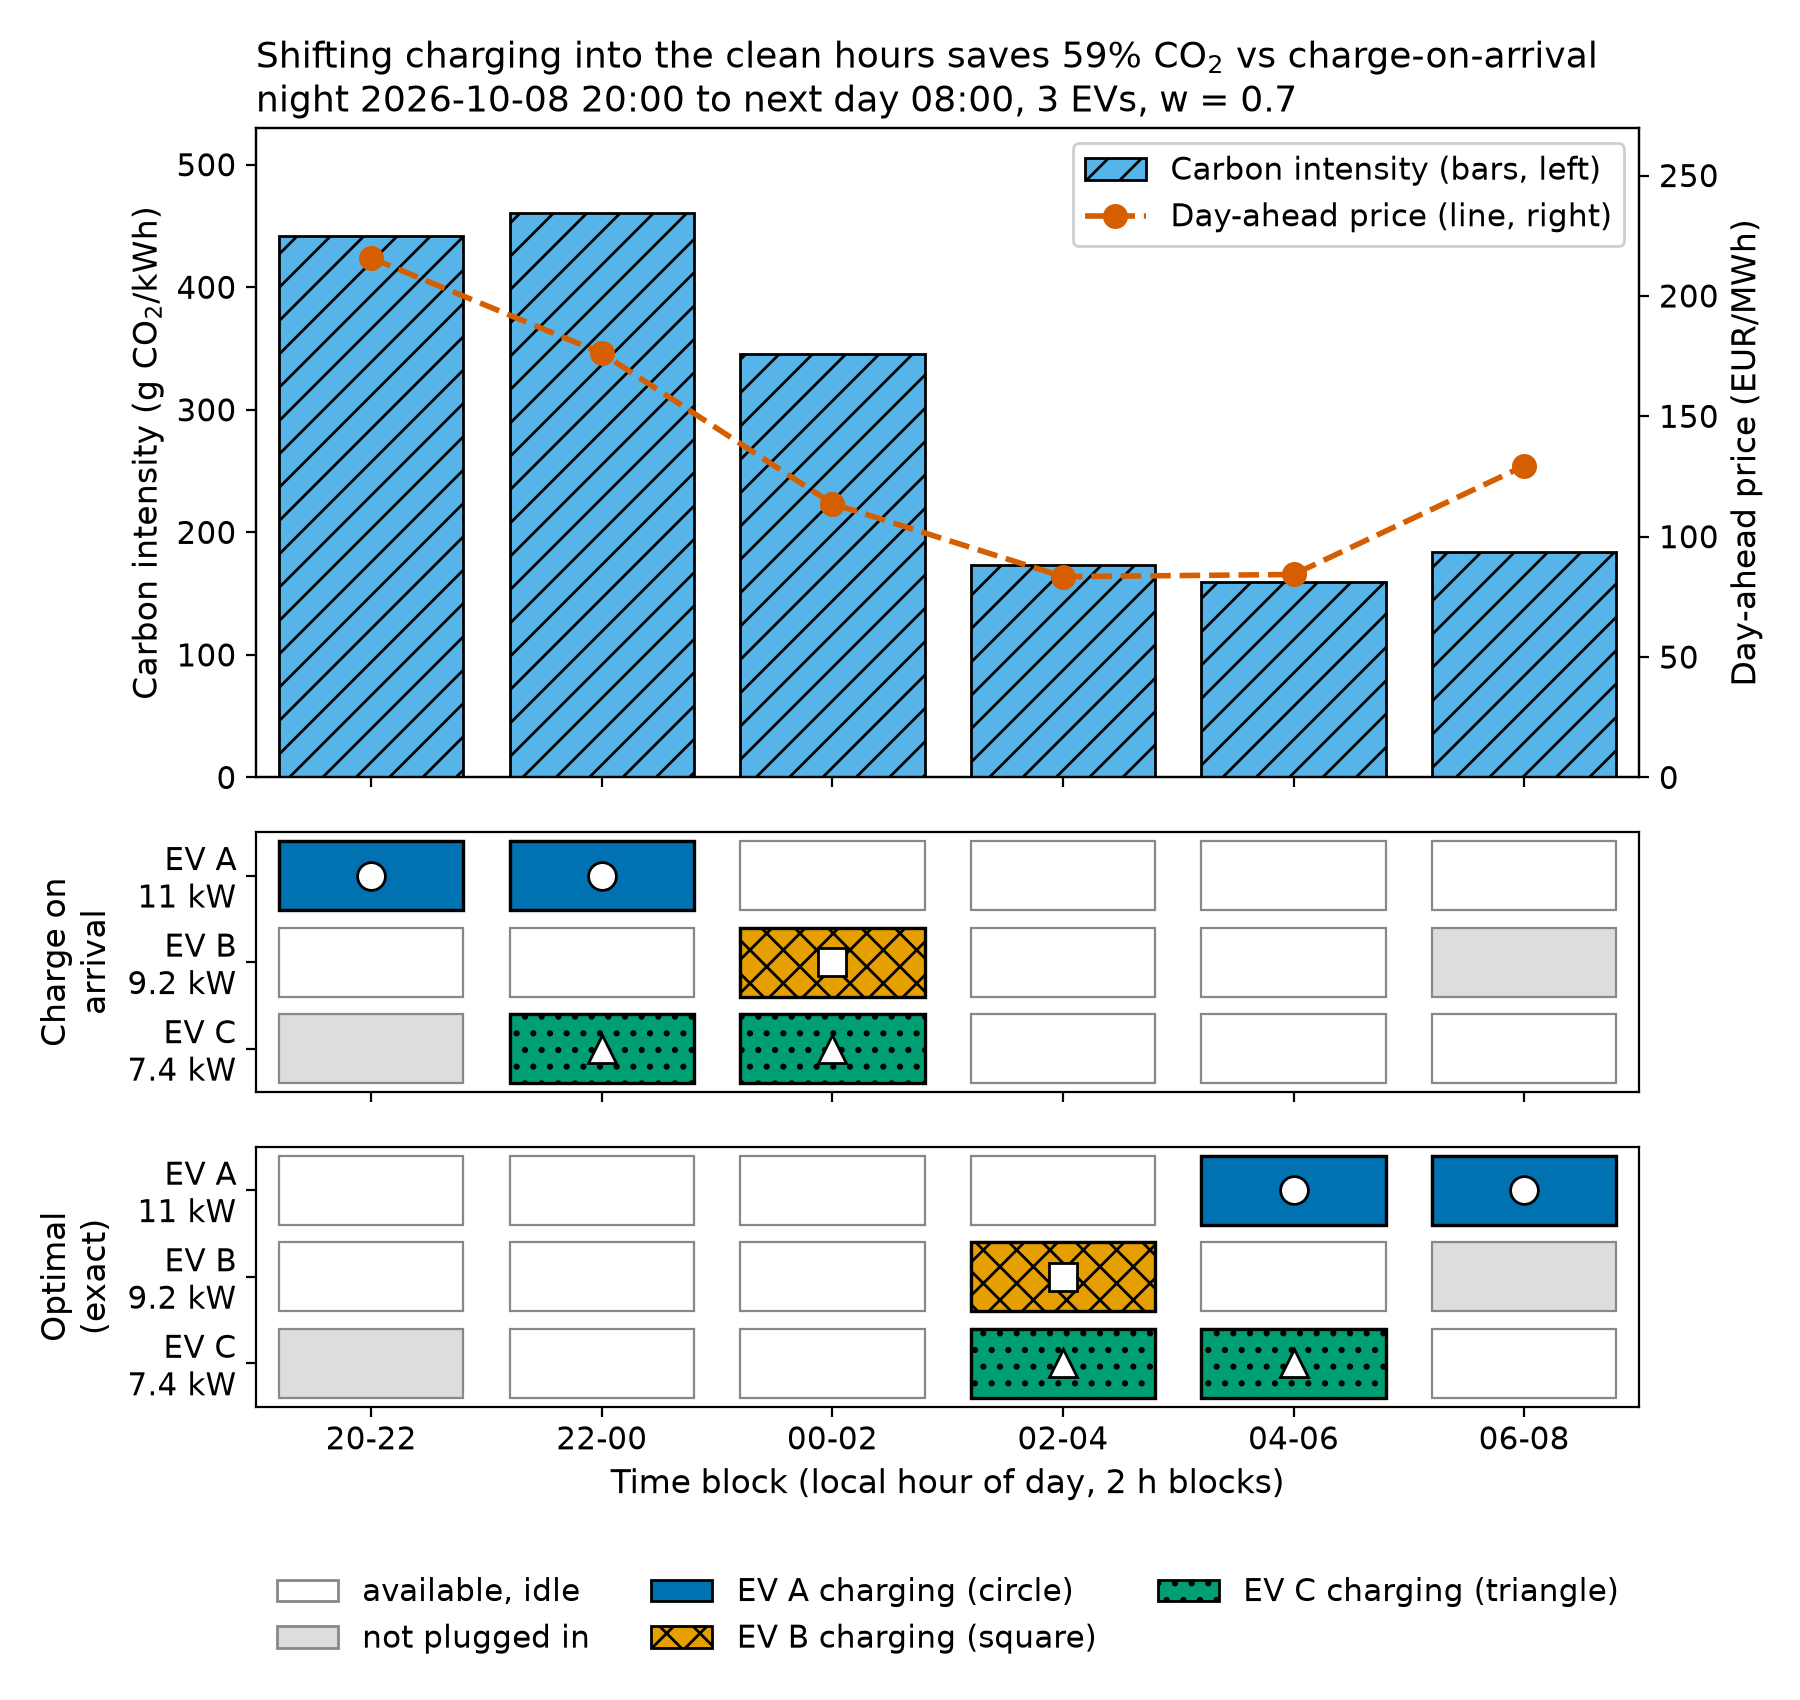

Values plotted in this chart, from the file beside it:
night, reps, seed, method, co2_kg, cost_eur, objective, schedule, feasible, saved_co2_pct, saved_eur_pct, saved_co2_vs_median_pct, p_feasible, approx_ratio, approx_ratio_expected, p_opt, p_within_1pct, depth, n_2q, n_evals, wall_s
2026-10-08, 2, 0, on-arrival, 38.14, 15.01, 124.4, A:0,1 B:2 C:1,2, True, 0, 0, -44.53, , , , , , , , , 5.78e-05
2026-10-08, 2, 0, median feasible schedule, 26.39, 11.79, 89.22, A:1,4 B:3 C:1,5, True, 30.81, 21.44, 0, , , , , , , , , 
2026-10-08, 2, 0, greedy, 15.74, 8.714, 57, A:3,5 B:4 C:3,4, True, 58.72, 41.93, 40.34, , , , , , , , , 0.0002223
2026-10-08, 2, 0, SA (QUBO), 15.69, 8.718, 56.88, A:4,5 B:3 C:3,4, True, 58.86, 41.91, 40.53, , , , , , , , , 0.1987
2026-10-08, 2, 0, exact (MILP), 15.69, 8.718, 56.88, A:4,5 B:3 C:3,4, True, 58.86, 41.91, 40.53, , , , , , , , , 0.02132
2026-10-08, 2, 0, random sampling, 4096 shots, 18.98, 8.931, 65.2, A:3,4 B:2 C:3,5, True, 50.22, 40.49, 28.05, 0.00708, 0.8725, 0.6419, 0, 0, , , , 
2026-10-08, 2, 0, Dicke start only (p=0), 4096 shots, 15.69, 8.718, 56.88, A:4,5 B:3 C:3,4, True, 58.86, 41.91, 40.53, 0.6699, 1, 0.6359, 0.0007324, 0.002441, , , , 
2026-10-08, 2, 0, QAOA penalty-X (p=2), 15.69, 8.718, 56.88, A:4,5 B:3 C:3,4, True, 58.86, 41.91, 40.53, 0.4951, 1, 0.6428, 0.002686, 0.00415, 79, 160, 1000, 24.21
2026-10-08, 2, 0, QAOA XY (p=2), 15.69, 8.718, 56.88, A:4,5 B:3 C:3,4, True, 58.86, 41.91, 40.53, 0.6948, 1, 0.7017, 0.001953, 0.006836, 244, 206, 325, 6.109
